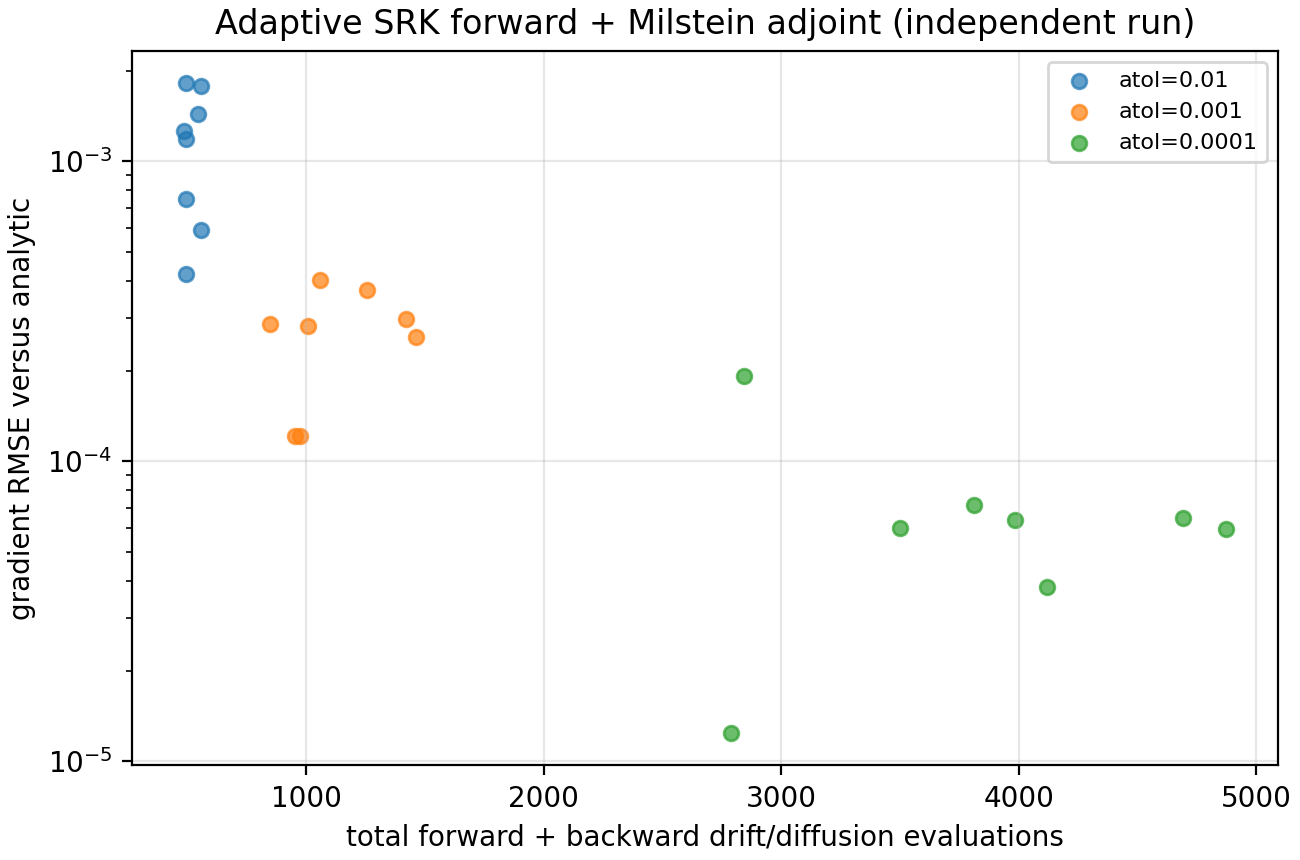

The table this chart was drawn from, first rows:
seed, atol, forward_nfe, total_nfe, gradient_rmse
5600, 0.01, 422, 494, 0.001187
5601, 0.01, 482, 554, 0.001786
5602, 0.01, 422, 485, 0.001267
5603, 0.01, 422, 494, 0.0007493
5604, 0.01, 482, 554, 0.0005912
5605, 0.01, 422, 494, 0.0004213
5606, 0.01, 422, 494, 0.00182
5607, 0.01, 482, 545, 0.001437
5600, 0.001, 842, 1058, 0.000402
5601, 0.001, 1202, 1463, 0.0002591
5602, 0.001, 722, 848, 0.0002867
5603, 0.001, 1142, 1421, 0.0002988
5604, 0.001, 1022, 1256, 0.0003735
5605, 0.001, 782, 953, 0.0001218
5606, 0.001, 782, 971, 0.0001213
5607, 0.001, 782, 1007, 0.0002835
5600, 0.0001, 3002, 3983, 6.369434926831844e-05
5601, 0.0001, 3422, 4691, 6.490719031454363e-05
5602, 0.0001, 2042, 2843, 0.0001927
5603, 0.0001, 3602, 4871, 5.96211963313094e-05
5604, 0.0001, 3182, 4118, 3.813477054883947e-05
5605, 0.0001, 1862, 2789, 1.2439684618195775e-05
5606, 0.0001, 2582, 3500, 5.9967754712792604e-05
5607, 0.0001, 2822, 3812, 7.155203018078736e-05
